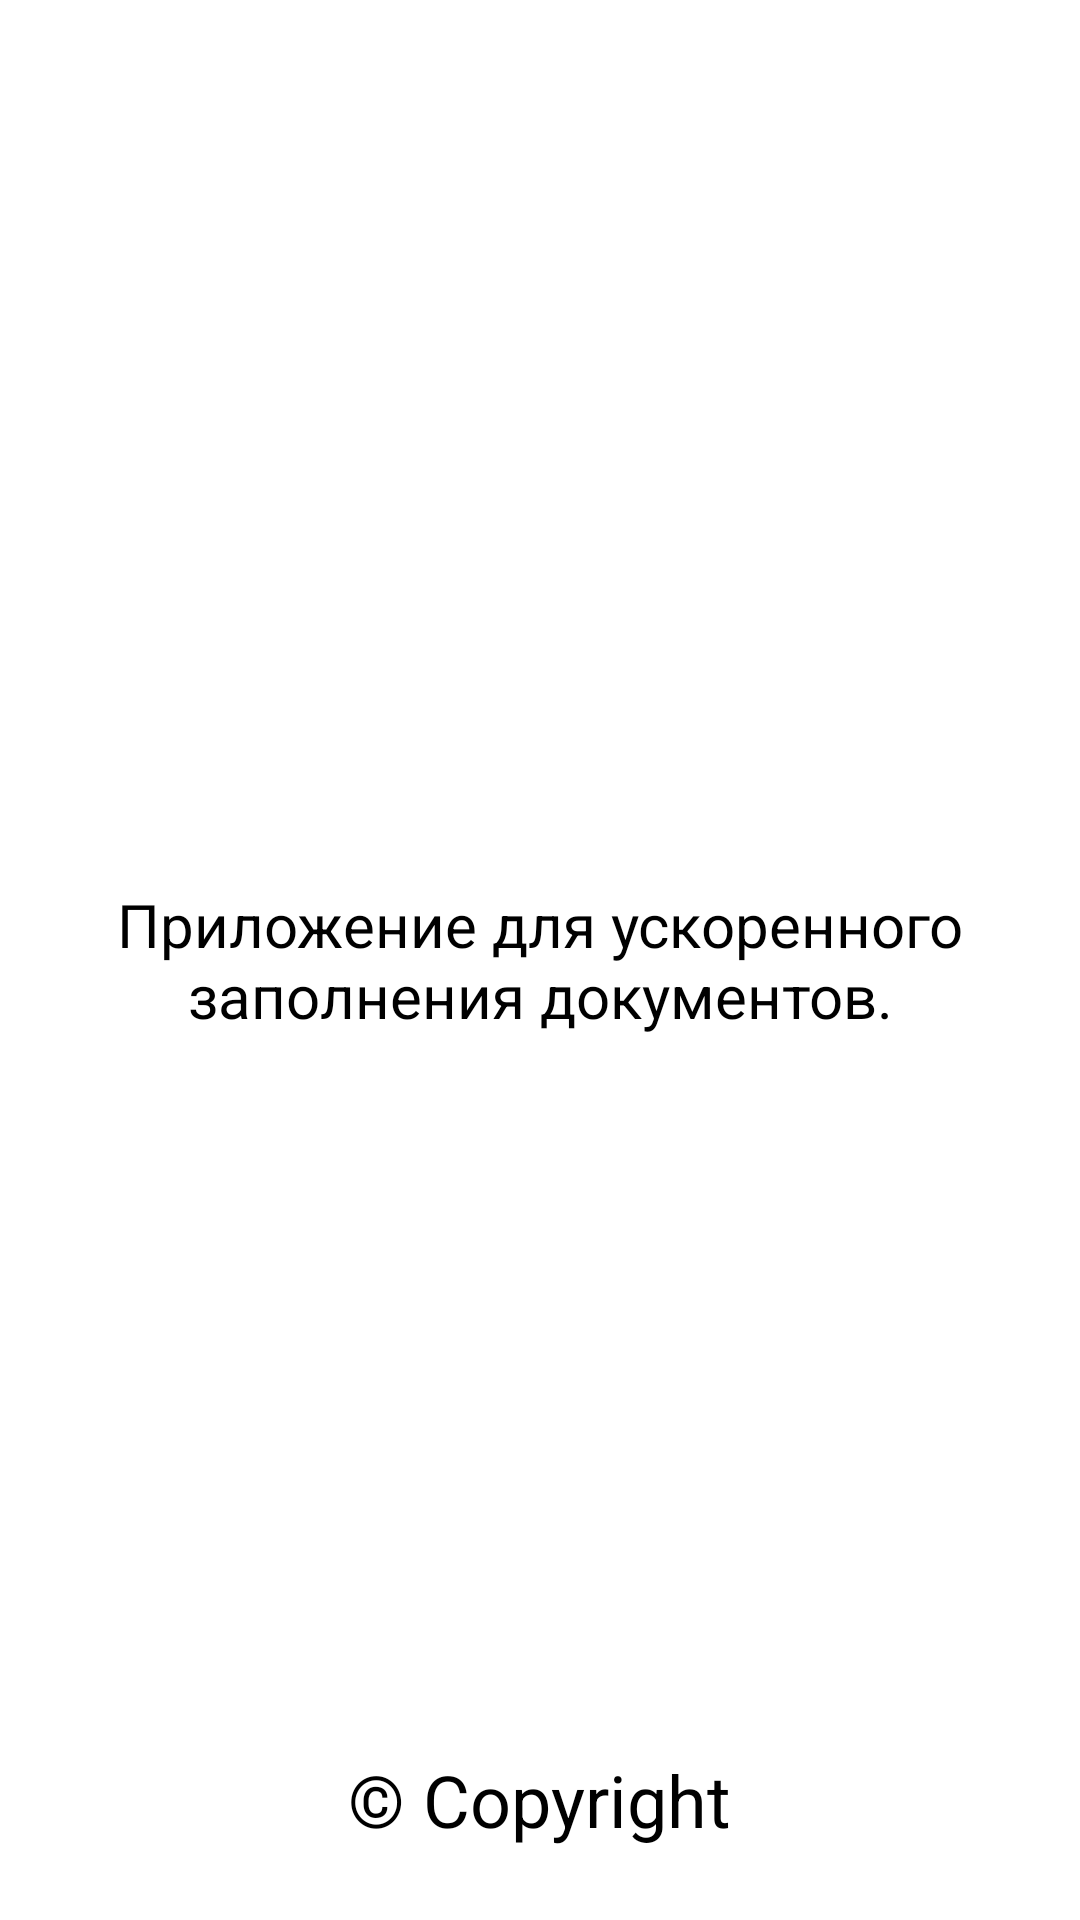

The Android layout XML behind this screen, and the referenced resources:
<!-- AndroidManifest.xml: application theme AppTheme -->
<!-- res/layout/setting_about_program.xml -->
<?xml version="1.0" encoding="utf-8"?>
<RelativeLayout xmlns:android="http://schemas.android.com/apk/res/android"
    xmlns:app="http://schemas.android.com/apk/res-auto"
    android:orientation="vertical"
    android:layout_width="match_parent"
    android:layout_height="match_parent">

    <TextView
        android:id="@+id/textView2"
        android:layout_width="match_parent"
        android:layout_height="wrap_content"
        android:layout_alignParentStart="true"
        android:layout_centerVertical="true"
        android:gravity="center_horizontal"
        android:text="Приложение для ускоренного заполнения документов."
        android:textSize="20dp" />

    <TextView
        android:id="@+id/textView3"
        android:layout_width="wrap_content"
        android:layout_height="wrap_content"
        android:layout_alignParentBottom="true"
        android:layout_centerHorizontal="true"
        android:layout_marginBottom="24dp"
        android:text="© Copyright"
        android:textSize="24dp" />
</RelativeLayout>
<!-- resources referenced by this layout -->
<resources>
  <style name="AppTheme" parent="@android:style/ThemeOverlay.Material.Light">
          
          <item name="colorPrimary">@color/colorPrimary</item>
          <item name="colorPrimaryDark">@color/colorPrimaryDark</item>
          <item name="colorAccent">@color/colorAccent</item>
  
      </style>
  <color name="colorPrimary">#3f51b5</color>
  <color name="colorPrimaryDark">#303f9f</color>
  <color name="colorAccent">#ff4081</color>
</resources>
